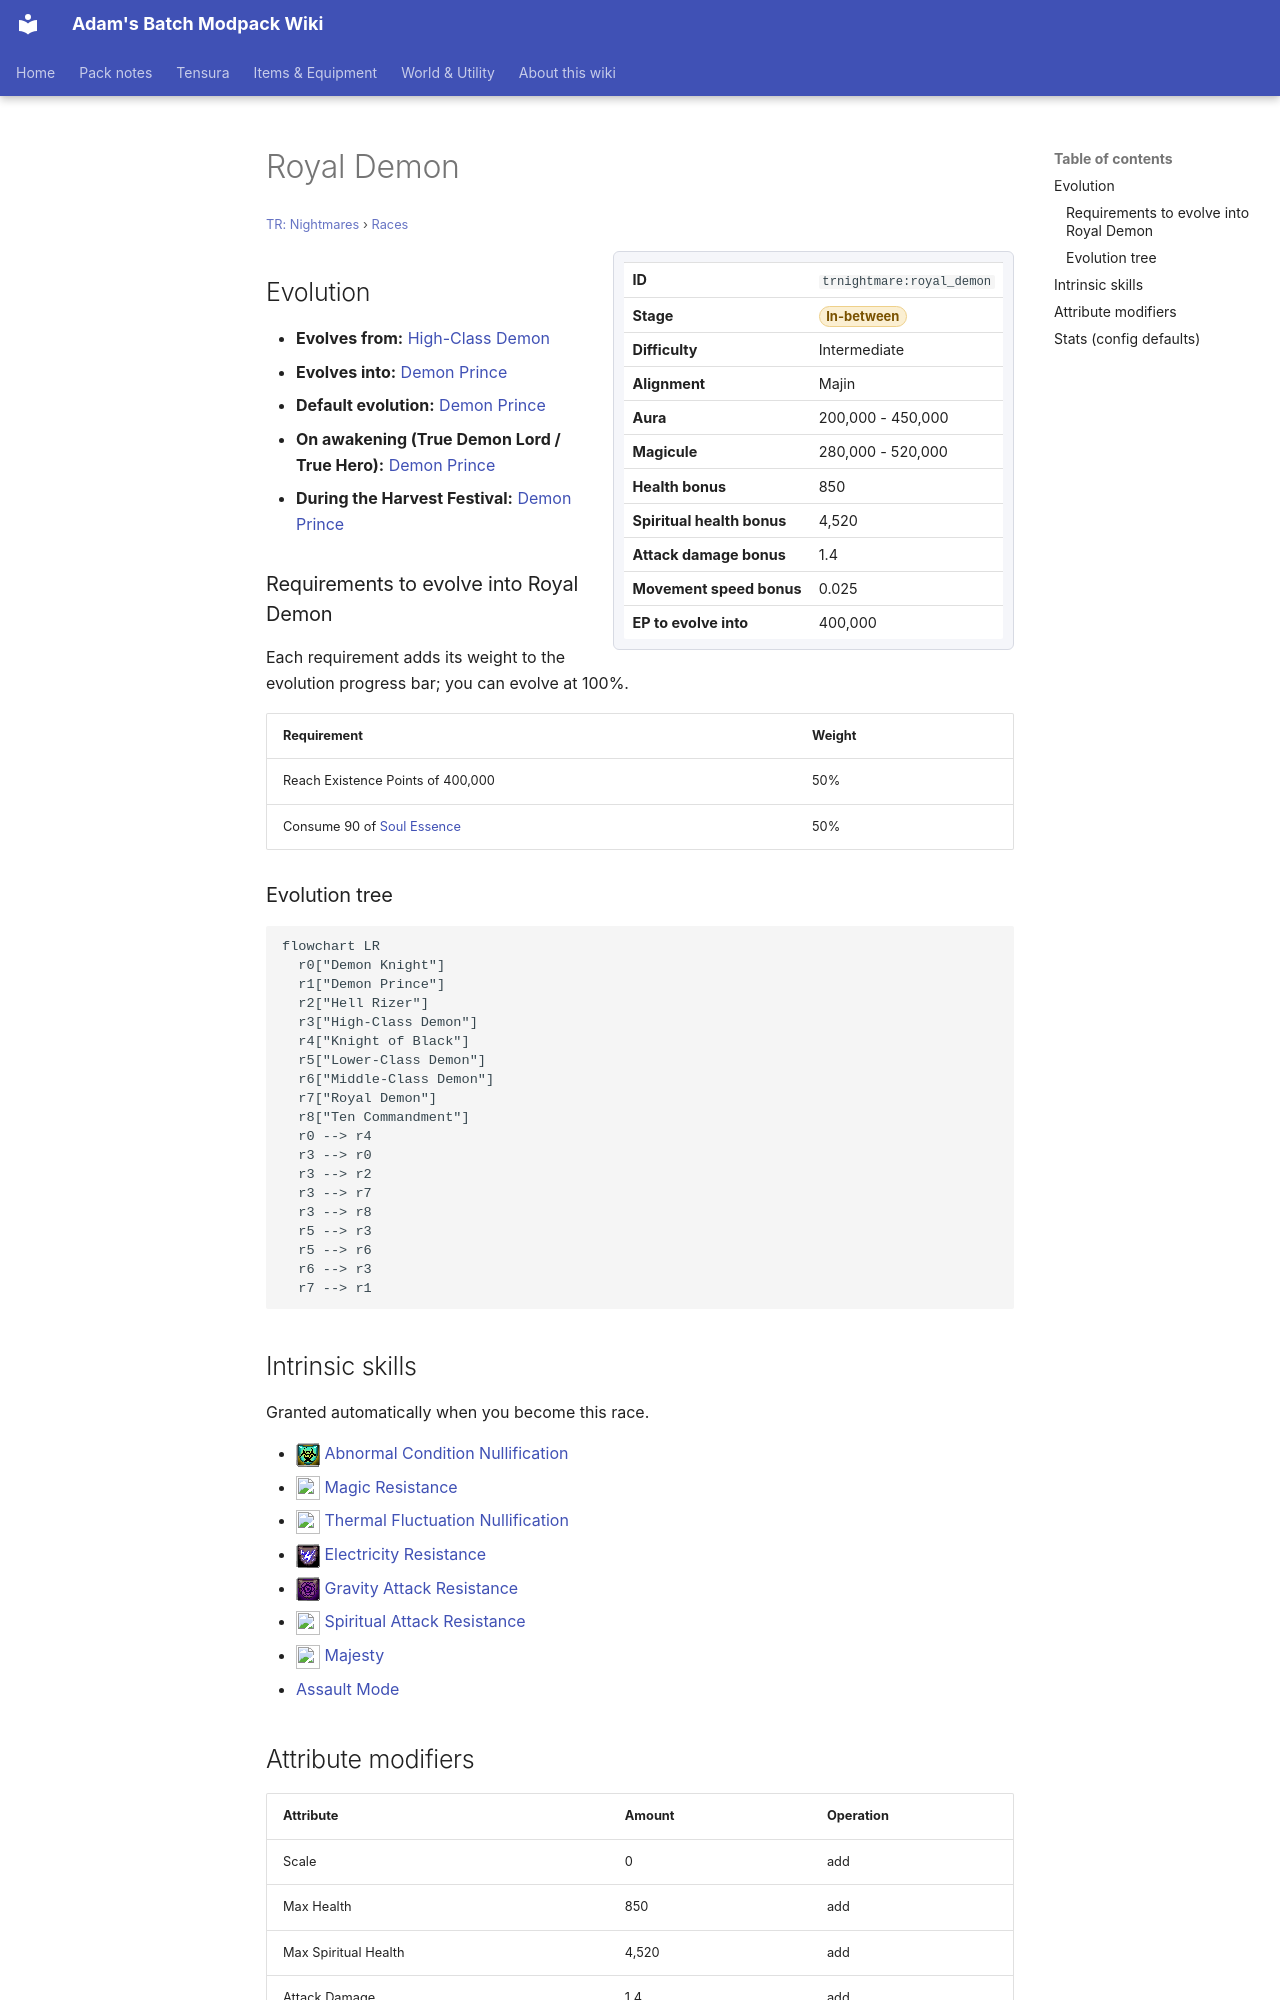

repository: Proteus-Nell/Adams-Batch-MC-Modpack-Wiki · page: tr-nightmares/races/royal-demon/index.html · generator: mkdocs

# Royal Demon

<small>[TR: Nightmares](../index.md) &rsaquo; [Races](index.md)</small>

<div class="infobox" markdown>

| | |
|---|---|
| **ID** | `trnightmare:royal_demon` |
| **Stage** | <span class="stage stage-in-between">In-between</span> |
| **Difficulty** | Intermediate |
| **Alignment** | Majin |
| **Aura** | 200,000 - 450,000 |
| **Magicule** | 280,000 - 520,000 |
| **Health bonus** | 850 |
| **Spiritual health bonus** | 4,520 |
| **Attack damage bonus** | 1.4 |
| **Movement speed bonus** | 0.025 |
| **EP to evolve into** | 400,000 |

</div>

## Evolution

- **Evolves from:** [High-Class Demon](high-class-demon.md)
- **Evolves into:** [Demon Prince](demon-prince.md)
- **Default evolution:** [Demon Prince](demon-prince.md)
- **On awakening (True Demon Lord / True Hero):** [Demon Prince](demon-prince.md)
- **During the Harvest Festival:** [Demon Prince](demon-prince.md)

### Requirements to evolve into Royal Demon

Each requirement adds its weight to the evolution progress bar; you can evolve at 100%.

| Requirement | Weight |
|---|---|
| Reach Existence Points of 400,000 | 50% |
| Consume 90 of [Soul Essence](../items/materials/soul-essence.md) | 50% |

### Evolution tree

```mermaid
flowchart LR
  r0["Demon Knight"]
  r1["Demon Prince"]
  r2["Hell Rizer"]
  r3["High-Class Demon"]
  r4["Knight of Black"]
  r5["Lower-Class Demon"]
  r6["Middle-Class Demon"]
  r7["Royal Demon"]
  r8["Ten Commandment"]
  r0 --> r4
  r3 --> r0
  r3 --> r2
  r3 --> r7
  r3 --> r8
  r5 --> r3
  r5 --> r6
  r6 --> r3
  r7 --> r1
```
